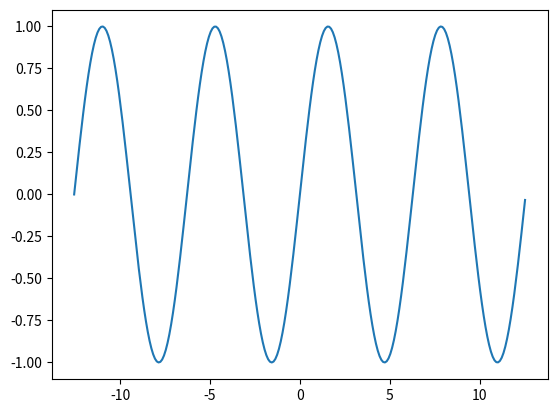

Write Python code to recreate this figure.
import numpy as np
import matplotlib.pyplot as plt 

def trigo_graph():
    x = np.arange(-4*np.pi, 4*np.pi, 0.1)
    y = np.sin(x)
    
    plt.plot(x, y)
    plt.show()
    
    
trigo_graph()